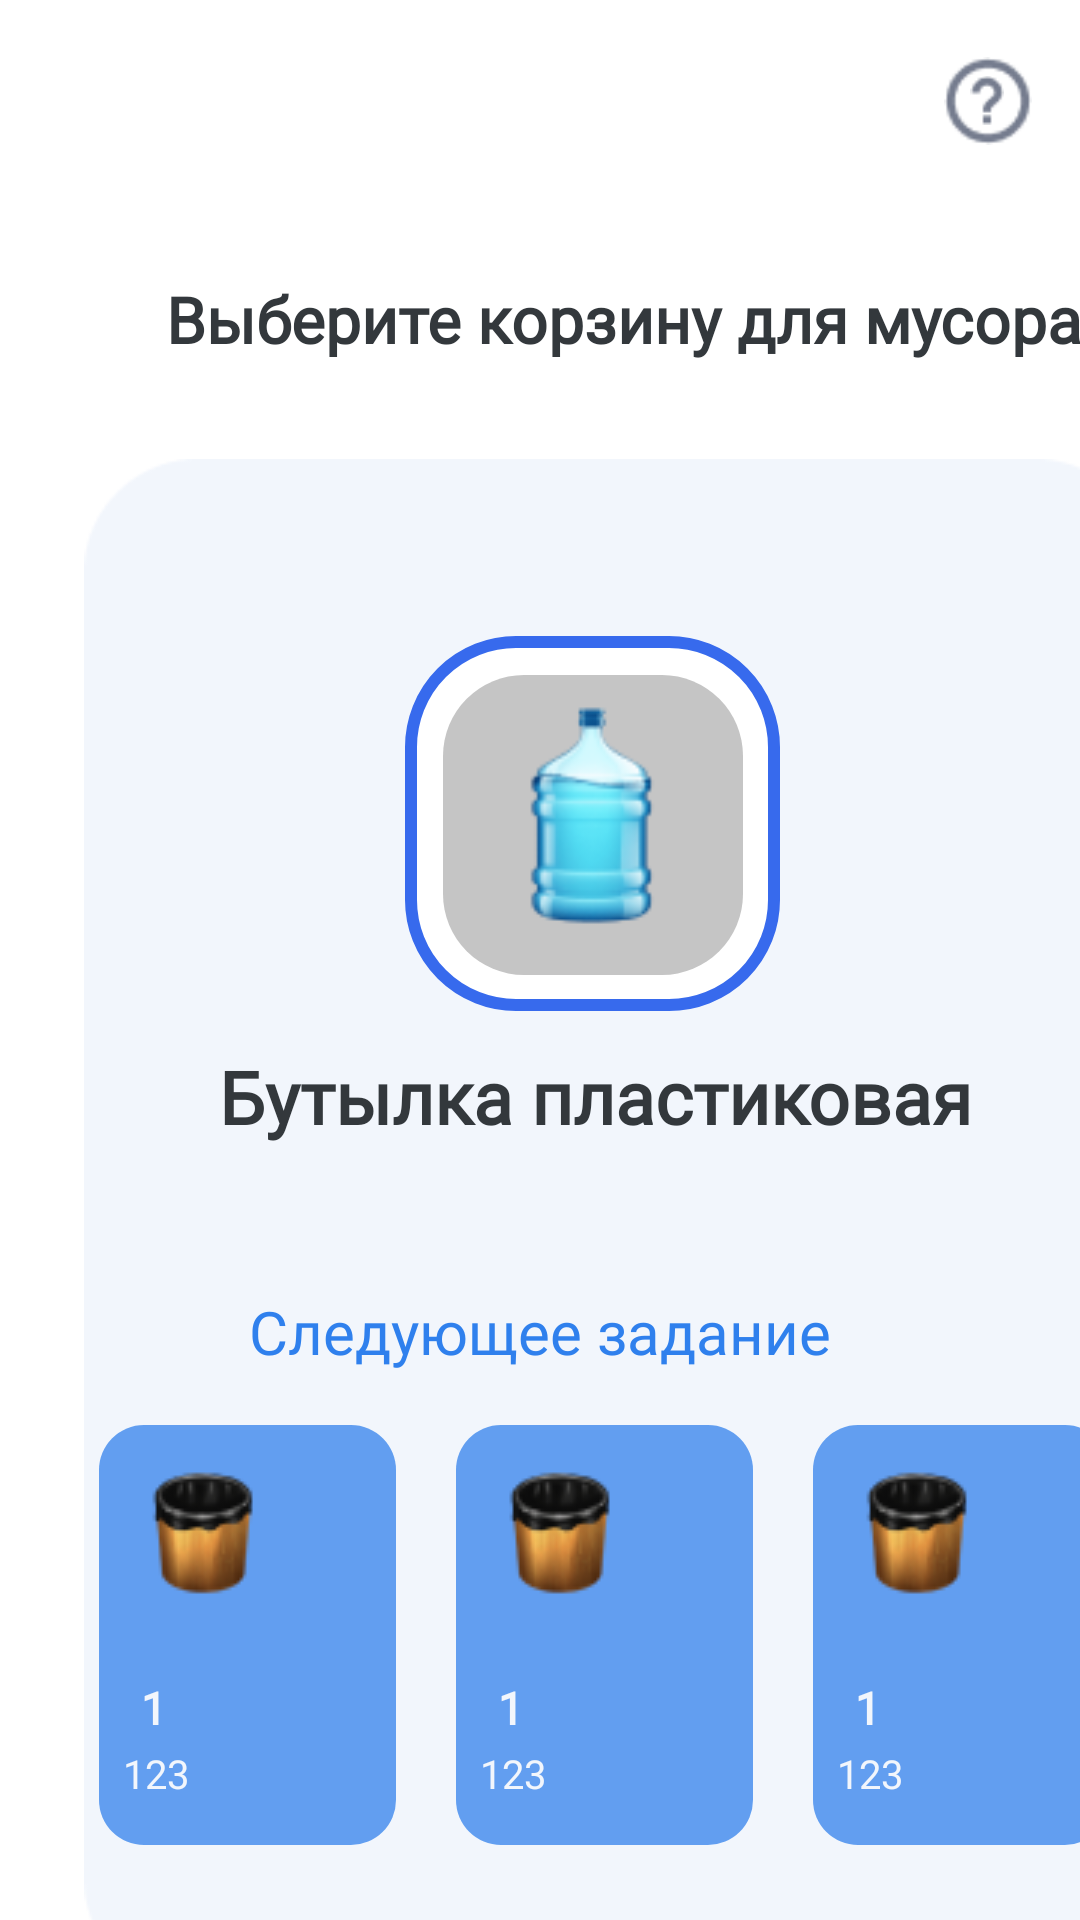

Reconstruct the res/layout file that produces this screen, plus the resources it refers to.
<!-- AndroidManifest.xml: application theme Theme.Adfmp1h23waste -->
<!-- res/layout/fragment_tasks.xml -->
<?xml version="1.0" encoding="utf-8"?>
<androidx.constraintlayout.widget.ConstraintLayout xmlns:android="http://schemas.android.com/apk/res/android"
    xmlns:app="http://schemas.android.com/apk/res-auto"
    xmlns:tools="http://schemas.android.com/tools"
    android:layout_width="match_parent"
    android:layout_height="match_parent"
    tools:context=".fragment.TasksFragment">

    <include
        android:id="@+id/imageButton"
        layout="@layout/instruction_icon"
        android:layout_width="wrap_content"
        android:layout_height="wrap_content"
        android:layout_marginTop="16dp"
        android:layout_marginEnd="16dp"
        android:contentDescription="@string/button_instruction"
        app:layout_constraintEnd_toEndOf="parent"
        app:layout_constraintTop_toTopOf="parent" />

    <TextView
        android:id="@+id/main_text"
        android:layout_width="320dp"
        android:layout_height="42dp"
        android:layout_marginStart="48dp"
        android:layout_marginTop="92dp"
        android:fontFamily="@font/relay_cabin_bold"
        android:text="@string/tasksText"
        android:textAlignment="center"
        android:textColor="#33383C"
        android:textSize="21.2sp"
        android:textStyle="bold"
        app:layout_constraintStart_toStartOf="parent"
        app:layout_constraintTop_toTopOf="parent" />

    <TextView
        android:id="@+id/textview_second"
        android:layout_width="wrap_content"
        android:layout_height="wrap_content"
        app:layout_constraintEnd_toEndOf="parent"
        app:layout_constraintStart_toStartOf="parent"
        app:layout_constraintTop_toTopOf="parent" />

    <include
        android:id="@+id/background_second"
        layout="@layout/background"
        android:layout_width="411dp"
        android:layout_height="511dp"
        android:layout_marginTop="19dp"
        app:layout_constraintTop_toBottomOf="@+id/main_text"
        tools:layout_editor_absoluteX="0dp" />

    <include
        android:id="@+id/select_answer1"
        layout="@layout/select_answer"
        android:layout_width="wrap_content"
        android:layout_height="wrap_content"
        android:layout_marginStart="31dp"
        android:layout_marginTop="475dp"
        app:layout_constraintStart_toStartOf="parent"
        app:layout_constraintTop_toTopOf="parent" />


    <include
        android:id="@+id/select_answer2"
        layout="@layout/select_answer"
        android:layout_width="wrap_content"
        android:layout_height="wrap_content"
        android:layout_marginStart="150dp"
        android:layout_marginTop="475dp"
        app:layout_constraintStart_toStartOf="parent"
        app:layout_constraintTop_toTopOf="parent" />


    <include
        android:id="@+id/select_answer3"
        layout="@layout/select_answer"
        android:layout_width="wrap_content"
        android:layout_height="wrap_content"
        android:layout_marginStart="269dp"
        android:layout_marginTop="475dp"
        app:layout_constraintStart_toStartOf="parent"
        app:layout_constraintTop_toTopOf="parent" />

    <include
        android:id="@+id/trash_image"
        layout="@layout/trash_image"
        android:layout_width="wrap_content"
        android:layout_height="wrap_content"
        android:layout_marginStart="58dp"
        android:layout_marginTop="176dp"
        app:layout_constraintStart_toStartOf="parent"
        app:layout_constraintTop_toTopOf="parent" />

    <TextView
        android:id="@+id/buttonNextTask"
        android:layout_width="wrap_content"
        android:layout_height="wrap_content"
        android:layout_marginTop="2dp"
        android:layout_marginBottom="12dp"
        android:fontFamily="@font/relay_poppins_regular"
        android:text="@string/buttonNextTask"
        android:textColor="@color/answer_select_button_color"
        android:textSize="20sp"
        app:layout_constraintBottom_toTopOf="@+id/select_answer2"
        app:layout_constraintEnd_toEndOf="parent"
        app:layout_constraintStart_toStartOf="parent"
        app:layout_constraintTop_toBottomOf="@+id/trash_image" />


</androidx.constraintlayout.widget.ConstraintLayout>
<!-- res/layout/instruction_icon.xml (included above) -->
<RelativeLayout xmlns:android="http://schemas.android.com/apk/res/android"
	android:layout_width="match_parent"
	android:layout_height="wrap_content">

	<RelativeLayout android:id="@+id/instruction_icon"
		android:layout_width="wrap_content" 
		android:layout_height="match_parent" >

		<RelativeLayout android:id="@+id/content_container" 
			android:layout_width="wrap_content" 
			android:layout_height="wrap_content" >



			<RelativeLayout android:id="@+id/page_instruction_icon_ek1"
				android:layout_marginTop="0dp"
				android:layout_marginStart="0dp"
				android:layout_width="wrap_content"
				android:layout_height="wrap_content"
				>

				<ImageView android:id="@+id/mark_instruction_icon"
					android:src="@drawable/mark_instruction_icon"
					android:contentDescription="@string/mark_instruction_icon"
					android:layout_marginStart="11.76dp"
					android:layout_marginTop="8.75dp"
					android:layout_width="11.47dp"
					android:layout_height="17.5dp" />

				<ImageView android:id="@+id/circle_instruction_icon"
					android:src="@drawable/circle_instruction_icon"
					android:contentDescription="@string/circle_instruction_icon"
					android:layout_marginStart="2.92dp"
					android:layout_marginTop="2.92dp"
					android:layout_width="29.17dp"
					android:layout_height="29.17dp" />

			</RelativeLayout>
		</RelativeLayout>

	</RelativeLayout>
</RelativeLayout>
<!-- res/layout/background.xml (included above) -->
<RelativeLayout xmlns:android="http://schemas.android.com/apk/res/android"
    android:layout_width="match_parent"
    android:layout_height="wrap_content">
    
    <ImageView
        android:id="@+id/background_ek3"
        android:layout_width="414dp"
        android:layout_height="596dp"
        android:layout_marginStart="0dp"
        android:layout_marginTop="0dp"
        android:contentDescription="@string/background_ek3"
        android:src="@drawable/background_ek3" />

</RelativeLayout>
<!-- res/layout/select_answer.xml (included above) -->
<HorizontalScrollView xmlns:android="http://schemas.android.com/apk/res/android"
	android:layout_width="match_parent"
	android:layout_height="wrap_content"
	android:alpha="1"
	android:background="#00FF0000"
	android:backgroundTint="#FF0000"
	android:fillViewport="true">


	<ScrollView
		android:id="@+id/select_answer"
		android:layout_width="wrap_content"
		android:layout_height="match_parent">

		<RelativeLayout
			android:id="@+id/content_container"
			android:layout_width="wrap_content"
			android:layout_height="wrap_content"
			android:alpha="1">


			<RelativeLayout
				android:id="@+id/vardepth"
				android:layout_width="wrap_content"
				android:layout_height="wrap_content"
				android:layout_marginStart="0dp"
				android:layout_marginTop="0dp">


				<RelativeLayout
					android:id="@+id/goal"
					android:layout_width="wrap_content"
					android:layout_height="wrap_content"
					android:layout_marginStart="2dp"
					android:layout_marginTop="0dp">

					<View
						android:id="@+id/button"
						android:layout_width="99dp"
						android:layout_height="140dp"
						android:layout_marginStart="0dp"
						android:layout_marginTop="0dp"
						android:alpha="0.74"
						android:background="@drawable/answer_select_button" />

					<TextView
						android:id="@+id/description"
						android:layout_width="57.599999904633dp"
						android:layout_height="30.599999904633dp"
						android:layout_marginStart="8dp"
						android:layout_marginTop="107dp"
						android:fontFamily="@font/relay_cabin_regular"
						android:text="@string/description_string"
						android:textColor="@color/description_color"
						android:textSize="13.2sp" />

					<TextView
						android:id="@+id/title"
						android:layout_width="26.5dp"
						android:layout_height="33.5dp"
						android:layout_marginStart="14dp"
						android:layout_marginTop="84dp"
						android:fontFamily="@font/relay_poppins_regular"
						android:text="@string/title_string"
						android:textColor="@color/description_color"
						android:textSize="15sp"
						android:textStyle="bold" />

				</RelativeLayout>


				<RelativeLayout
					android:id="@+id/image"
					android:layout_width="wrap_content"
					android:layout_height="wrap_content"
					android:layout_marginStart="0dp"
					android:layout_marginTop="10dp">

					<ImageView
						android:id="@+id/file"
						android:layout_width="74dp"
						android:layout_height="50dp"
						android:layout_marginStart="0dp"
						android:layout_marginTop="0dp"
						android:contentDescription="@string/file"
						android:src="@drawable/file" />

				</RelativeLayout>

			</RelativeLayout>

		</RelativeLayout>

	</ScrollView>
</HorizontalScrollView>
<!-- res/layout/trash_image.xml (included above) -->
<HorizontalScrollView xmlns:android="http://schemas.android.com/apk/res/android"
    android:layout_width="match_parent"
    android:layout_height="wrap_content">
    
    <ScrollView
        android:id="@+id/trashimage"
        android:layout_width="wrap_content"
        android:layout_height="match_parent">

        <RelativeLayout
            android:id="@+id/content_container"
            android:layout_width="wrap_content"
            android:layout_height="wrap_content">


            <RelativeLayout
                android:id="@+id/page_trashimage_ek1"
                android:layout_marginTop="0dp"
                android:layout_marginStart="0dp"
                android:layout_width="wrap_content"
                android:layout_height="wrap_content">


                <RelativeLayout
                    android:id="@+id/trasimage_ek3"
                    android:layout_marginTop="0dp"
                    android:layout_marginStart="0dp"
                    android:layout_width="wrap_content"
                    android:layout_height="wrap_content">


                    <RelativeLayout
                        android:id="@+id/trashlayoutimage"
                        android:layout_marginTop="0dp"
                        android:layout_marginStart="45dp"
                        android:layout_width="wrap_content"
                        android:layout_height="wrap_content">

                        <View
                            android:id="@+id/rectangle_896"
                            android:layout_width="125dp"
                            android:layout_height="125dp"
                            android:layout_marginStart="32dp"
                            android:layout_marginTop="36dp"
                            android:background="@drawable/rectangle_896_shape" />


                        <View
                            android:id="@+id/rectangle_895"
                            android:layout_width="100dp"
                            android:layout_height="100dp"
                            android:layout_marginStart="44.5dp"
                            android:layout_marginTop="49dp"
                            android:background="@drawable/rectangle_895_shape" />

                        <RelativeLayout
                            android:id="@+id/illustration"
                            android:layout_marginTop="0dp"
                            android:layout_marginStart="0dp"
                            android:layout_width="wrap_content"
                            android:layout_height="wrap_content">

                        </RelativeLayout>

                    </RelativeLayout>


                    <RelativeLayout
                        android:id="@+id/trashicon"
                        android:layout_marginTop="56dp"
                        android:layout_marginStart="102dp"
                        android:layout_width="wrap_content"
                        android:layout_height="wrap_content">

                        <ImageView
                            android:id="@+id/trashimage_ek4"
                            android:layout_width="68.86dp"
                            android:layout_height="74.81dp"
                            android:layout_marginStart="3dp"
                            android:layout_marginTop="3dp"
                            android:contentDescription="trashimage_ek4"
                            android:src="@drawable/trashimage_ek4" />

                    </RelativeLayout>

                    <TextView
                        android:id="@+id/trashtext"
                        android:layout_width="308.19999980927dp"
                        android:layout_height="73.199999809265dp"
                        android:layout_marginStart="-14dp"
                        android:layout_marginTop="173dp"
                        android:fontFamily="@font/relay_cabin_bold"
                        android:text="@string/trashtext_string"
                        android:textAlignment="center"
                        android:textColor="@color/trash_text_color"
                        android:textSize="24.4sp"
                        android:textStyle="bold" />

                </RelativeLayout>

            </RelativeLayout>
        </RelativeLayout>

    </ScrollView>
</HorizontalScrollView>
<!-- resources referenced by this layout -->
<resources>
  <color name="answer_select_button_color">#2F80ED</color>
  <color name="description_color">#F2F6FC</color>
  <color name="trash_text_color">#33383C</color>
  <!-- drawable answer_select_button (drawable-nodpi) -->
  <?xml version="1.0" encoding="utf-8"?>
  <shape xmlns:android="http://schemas.android.com/apk/res/android"
      android:shape="rectangle">
      <corners android:radius="15dp" />
      <solid android:color="@color/answer_select_button_color" />
  </shape>
  <!-- drawable background_ek3: png bitmap (drawable, 3716 bytes) -->
  <!-- drawable circle_instruction_icon: png bitmap (drawable, 848 bytes) -->
  <!-- drawable file: png bitmap (drawable, 3272 bytes) -->
  <!-- drawable mark_instruction_icon: png bitmap (drawable, 455 bytes) -->
  <!-- drawable rectangle_895_shape (drawable-nodpi) -->
  <?xml version="1.0" encoding="utf-8"?>
  <shape xmlns:android="http://schemas.android.com/apk/res/android"
      android:shape="rectangle">
      <corners android:radius="27dp" />
      <solid android:color="@color/rectangle_895_color" />
  </shape>
  <!-- drawable rectangle_896_shape (drawable-nodpi) -->
  <?xml version="1.0" encoding="utf-8"?>
  <shape xmlns:android="http://schemas.android.com/apk/res/android"
      android:shape="rectangle">
      <corners android:radius="35dp" />
      <stroke
          android:color="#376aed"
          android:width="4dp" />
      <solid android:color="@color/rectangle_896_color" />
  </shape>
  <!-- drawable trashimage_ek4: png bitmap (drawable, 5774 bytes) -->
  <string name="background_ek3">background_ek3</string>
  <string name="buttonNextTask">Следующее задание</string>
  <string name="button_instruction">button instruction</string>
  <string name="circle_instruction_icon">circle_instruction_icon</string>
  <string name="description_string">123</string>
  <string name="file">file</string>
  <string name="mark_instruction_icon">mark_instruction_icon</string>
  <string name="tasksText">Выберите корзину для мусора</string>
  <string name="title_string">1</string>
  <string name="trashtext_string"> Бутылка пластиковая </string>
  <style name="Theme.Adfmp1h23waste" parent="Theme.MaterialComponents.DayNight.DarkActionBar">
          
          <item name="colorPrimary">@color/purple_500</item>
          <item name="colorPrimaryVariant">@color/purple_700</item>
          <item name="colorOnPrimary">@color/white</item>
          
          <item name="colorSecondary">@color/teal_200</item>
          <item name="colorSecondaryVariant">@color/teal_700</item>
          <item name="colorOnSecondary">@color/black</item>
          
          <item name="android:statusBarColor">?attr/colorPrimaryVariant</item>
          
      </style>
  <color name="rectangle_895_color">#C5C5C5</color>
  <color name="rectangle_896_color">#FFFFFF</color>
  <color name="purple_500">#FF6200EE</color>
  <color name="purple_700">#FF3700B3</color>
  <color name="white">#FFFFFFFF</color>
  <color name="teal_200">#FF03DAC5</color>
  <color name="teal_700">#FF018786</color>
  <color name="black">#FF000000</color>
</resources>
